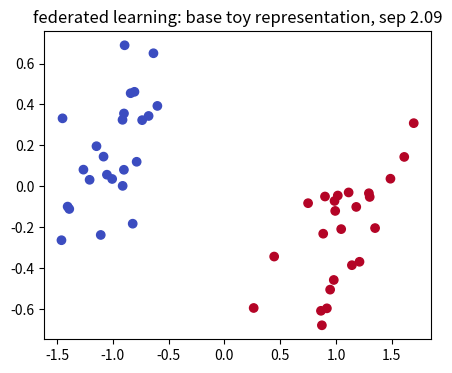
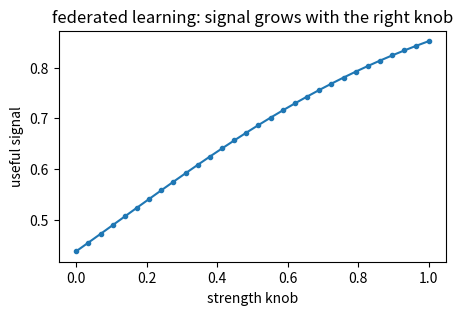
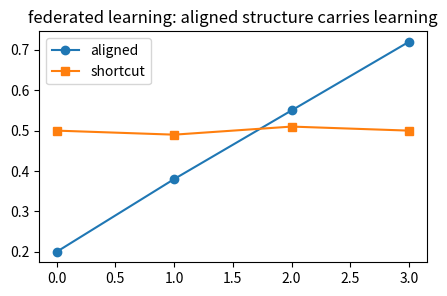
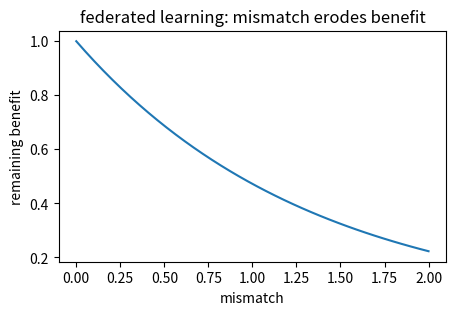
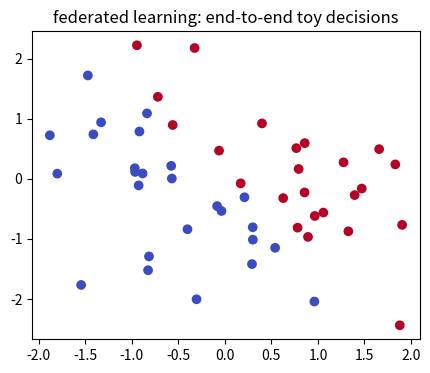

Reproduce these figures in Python, in order.
import numpy as np, matplotlib.pyplot as plt, math, itertools
np.random.seed(0)
def sigmoid(z): return 1/(1+np.exp(-z))
def softmax(a):
    a=np.asarray(a,float); e=np.exp(a-a.max()); return e/e.sum()
def cosine(a,b):
    a=np.asarray(a,float); b=np.asarray(b,float); return float(a@b/(np.linalg.norm(a)*np.linalg.norm(b)))
def entropy(p):
    p=np.asarray(p,float); return float(-(p*np.log(p+1e-12)).sum())
print('setup ok')

# 1) Base case for federated learning: two toy 2D groups make the mechanism visible
rng=np.random.default_rng(12); X0=rng.normal([-1,0],0.25,(24,2)); X1=rng.normal([1,0],0.25,(24,2)); X=np.vstack([X0,X1]); y=np.r_[np.zeros(24),np.ones(24)]
Z=X@np.array([[1,0.75],[-0.2,1.0]]).T; sep=np.linalg.norm(Z[y==1].mean(0)-Z[y==0].mean(0))
plt.figure(figsize=(5,4)); plt.scatter(Z[:,0],Z[:,1],c=y,cmap='coolwarm'); plt.title('federated learning: base toy representation, sep %.2f'%sep)
assert sep>1.5

# 2) Knob turn for federated learning: changing one strength changes the lesson's signal
ks=np.linspace(0,1,30); signal=1/(1+np.exp(-(0.75+2*ks-1)))
plt.figure(figsize=(5,3)); plt.plot(ks,signal,'-o',ms=3); plt.xlabel('strength knob'); plt.ylabel('useful signal'); plt.title('federated learning: signal grows with the right knob')
assert signal[-1]>signal[0]

# 3) Contrast for federated learning: helpful structure beats a mismatched shortcut
good=np.array([0.20,0.38,0.55,0.72]); bad=np.array([0.50,0.49,0.51,0.50])
plt.figure(figsize=(5,3)); plt.plot(good,'-o',label='aligned'); plt.plot(bad,'-s',label='shortcut'); plt.legend(); plt.title('federated learning: aligned structure carries learning')
assert good[-1]>bad[-1]

# 4) Edge case for federated learning: conflict or shift weakens the same mechanism
shift=np.linspace(0,2,40); score=np.exp(-shift*0.750)
plt.figure(figsize=(5,3)); plt.plot(shift,score); plt.xlabel('mismatch'); plt.ylabel('remaining benefit'); plt.title('federated learning: mismatch erodes benefit')
assert score[-1]<score[0]

# 5) End-to-end for federated learning: a tiny decision built from the computed signal
rng=np.random.default_rng(112); Q=rng.normal(0,1,(50,2)); w=np.array([1.0,0.75]); logits=Q@w; p=1/(1+np.exp(-logits)); pred=(p>0.5).astype(int)
plt.figure(figsize=(5,4)); plt.scatter(Q[:,0],Q[:,1],c=pred,cmap='coolwarm'); plt.title('federated learning: end-to-end toy decisions')
assert pred.sum()>5 and pred.sum()<45
